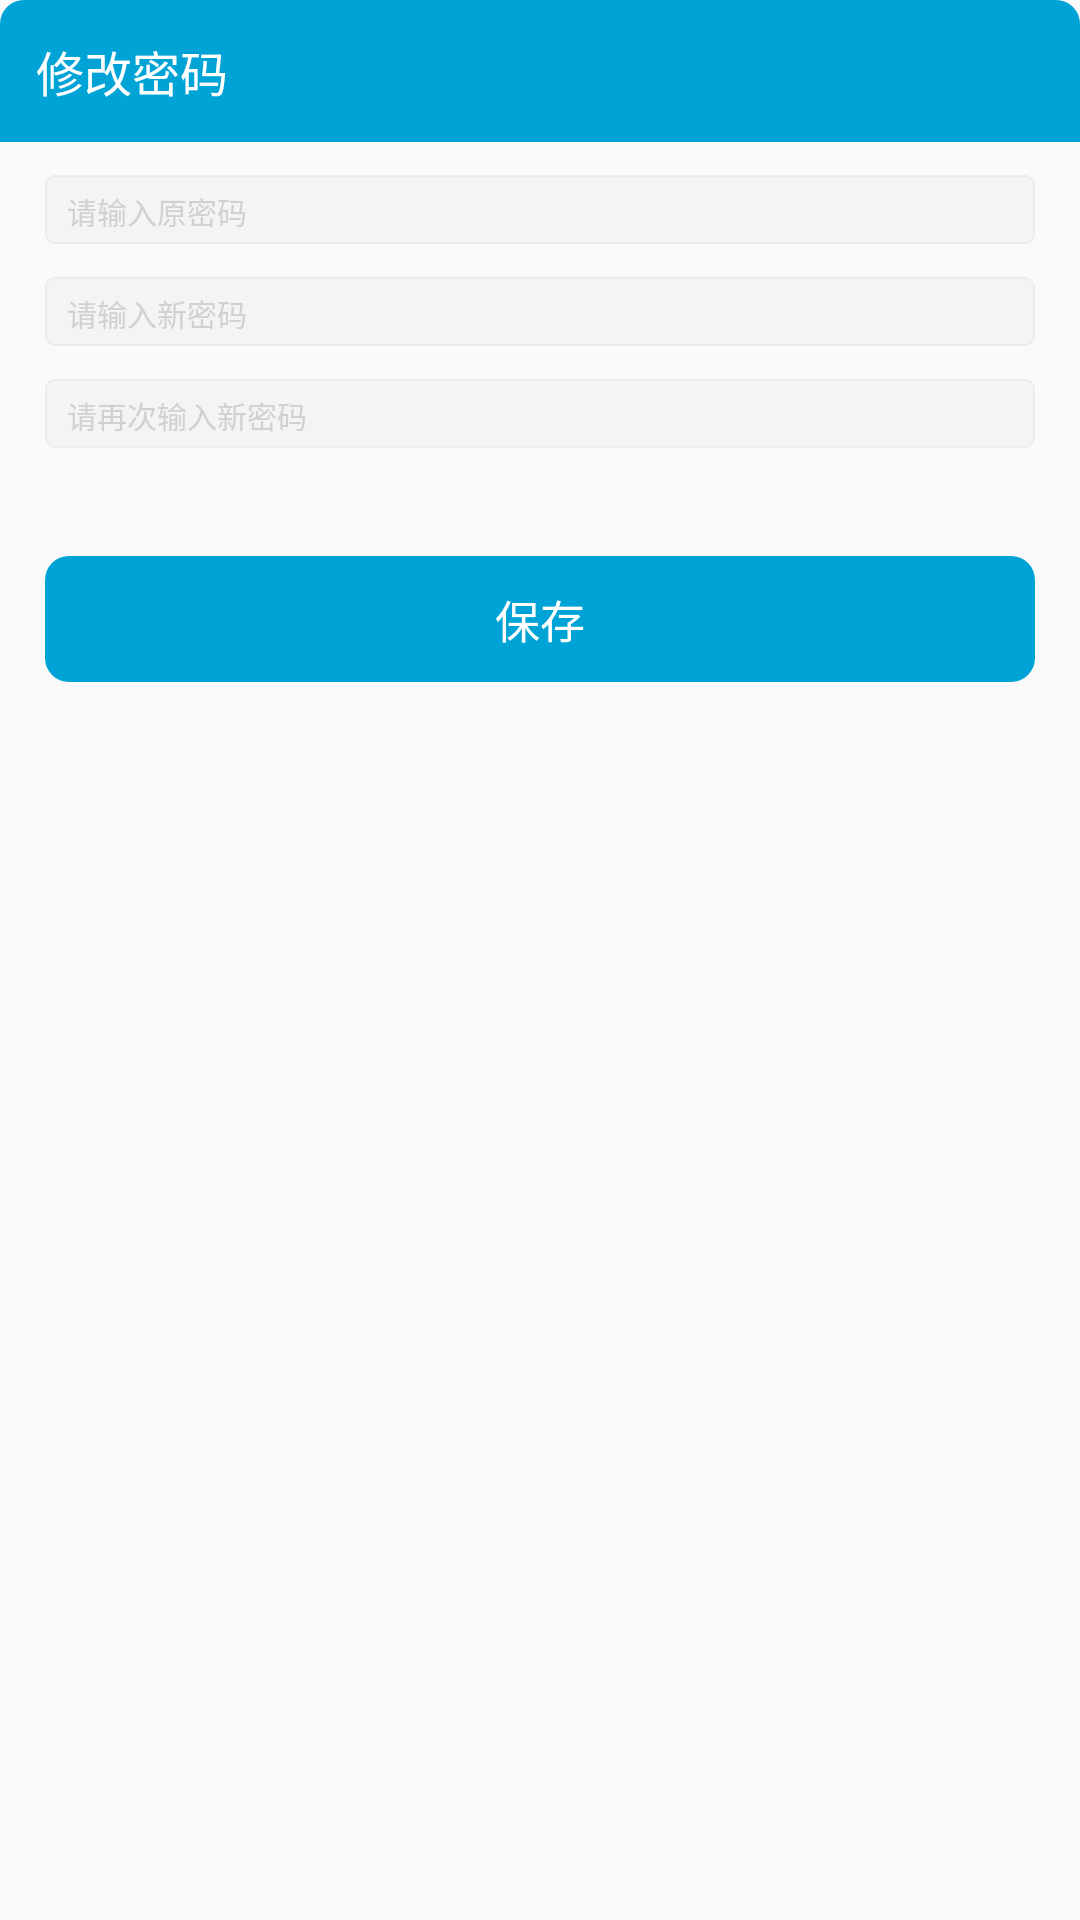

Reconstruct the res/layout file that produces this screen, plus the resources it refers to.
<!-- AndroidManifest.xml: application theme AppTheme -->
<!-- res/layout/dialog_changepassword.xml -->
<?xml version="1.0" encoding="utf-8"?>
<LinearLayout xmlns:android="http://schemas.android.com/apk/res/android"
    android:orientation="vertical" android:layout_width="match_parent"
    android:layout_height="match_parent"
    android:background="@drawable/bg_round_white"
    android:focusable="true"
    android:focusableInTouchMode="true">

    <TextView
        android:id="@+id/title_tv"
        android:layout_width="match_parent"
        android:layout_height="wrap_content"
        android:padding="12dp"
        android:background="@drawable/top_round_blue"
        android:text="修改密码"
        android:textSize="16sp"
        android:textColor="@android:color/white"/>

    <EditText
        android:id="@+id/oldPw_et"
        android:layout_width="match_parent"
        android:layout_height="23dp"
        android:layout_marginLeft="15dp"
        android:layout_marginRight="15dp"
        android:layout_marginTop="11dp"
        android:background="@drawable/shape_account_edit_bg"
        android:hint="请输入原密码"
        android:inputType="textPassword"
        android:maxLines="1"
        android:textColor="#404040"
        android:textColorHint="#d1d1d1"
        android:textCursorDrawable="@null"
        android:textSize="10sp" />

    <EditText
        android:id="@+id/newPw_et"
        android:layout_width="match_parent"
        android:layout_height="23dp"
        android:layout_marginLeft="15dp"
        android:layout_marginRight="15dp"
        android:layout_marginTop="11dp"
        android:background="@drawable/shape_account_edit_bg"
        android:hint="请输入新密码"
        android:inputType="textPassword"
        android:maxLines="1"
        android:textColor="#404040"
        android:textColorHint="#d1d1d1"
        android:textCursorDrawable="@null"
        android:textSize="10sp" />

    <EditText
        android:id="@+id/reNewPw_et"
        android:layout_width="match_parent"
        android:layout_height="23dp"
        android:layout_marginLeft="15dp"
        android:layout_marginRight="15dp"
        android:layout_marginTop="11dp"
        android:background="@drawable/shape_account_edit_bg"
        android:hint="请再次输入新密码"
        android:inputType="textPassword"
        android:maxLines="1"
        android:textColor="#404040"
        android:textColorHint="#d1d1d1"
        android:textCursorDrawable="@null"
        android:textSize="10sp" />

    
    <View
        android:layout_width="match_parent"
        android:layout_height="1dp"/>

    <TextView
        android:id="@+id/save_tv"
        android:layout_marginTop="35dp"
        android:layout_marginBottom="12dp"
        android:layout_width="match_parent"
        android:layout_height="42dp"
        android:background="@drawable/button_certain_bg"
        android:gravity="center"
        android:layout_marginLeft="15dp"
        android:layout_marginRight="15dp"
        android:text="保存"
        android:textSize="15sp"
        android:textColor="@android:color/white">
    </TextView>

</LinearLayout>
<!-- resources referenced by this layout -->
<resources>
  <!-- drawable button_certain_bg (drawable) -->
  <?xml version="1.0" encoding="utf-8"?>
  <shape xmlns:android="http://schemas.android.com/apk/res/android" android:shape="rectangle">
      <solid android:color="#00a3d6" />
      <corners android:radius="8dp"/>
  </shape>
  <!-- drawable shape_account_edit_bg (drawable) -->
  <?xml version="1.0" encoding="utf-8"?>
  <shape xmlns:android="http://schemas.android.com/apk/res/android">
      <solid android:color="#f4f4f4" />
      <corners android:topLeftRadius="3dp"
          android:topRightRadius="3dp"
          android:bottomRightRadius="3dp"
          android:bottomLeftRadius="3dp"/>
      <stroke android:width="0.5dp" android:color="#ececec"/>
      <padding android:left="22px"
          android:top="3px"/>
  </shape>
  <!-- drawable top_round_blue (drawable) -->
  <?xml version="1.0" encoding="utf-8"?>
  <shape xmlns:android="http://schemas.android.com/apk/res/android" android:shape="rectangle">
      <solid android:color="#00a3d6" />
      <corners android:topLeftRadius="8dp"
          android:topRightRadius="8dp"/>
  </shape>
  <style name="AppTheme" parent="@style/Theme.AppCompat.Light.NoActionBar">
          
  
      </style>
</resources>
